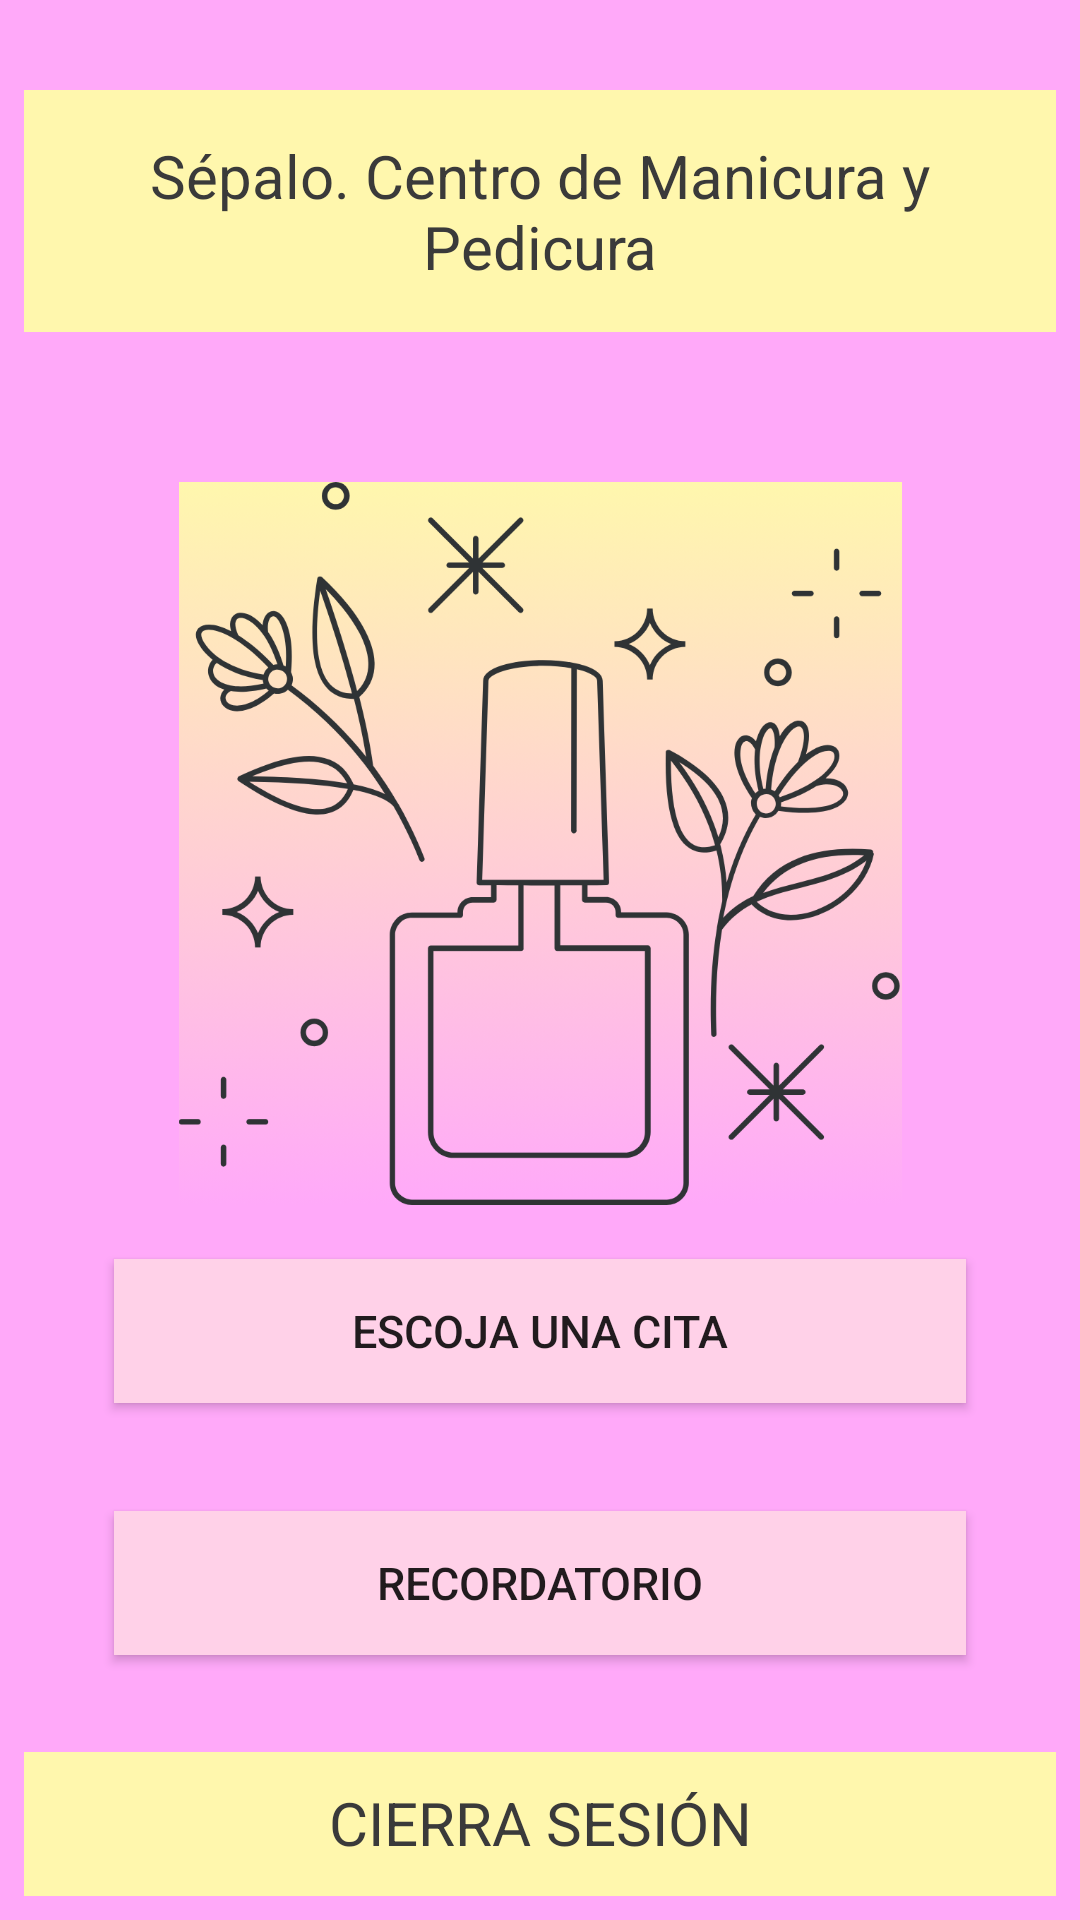

Produce the Android XML layout that renders to this screen, including the resource entries it uses.
<!-- AndroidManifest.xml: application theme Theme.ReservaManiPedi -->
<!-- res/layout/activity_main.xml -->
<?xml version="1.0" encoding="utf-8"?>
<androidx.constraintlayout.widget.ConstraintLayout
    xmlns:android="http://schemas.android.com/apk/res/android"
    xmlns:app="http://schemas.android.com/apk/res-auto"
    xmlns:tools="http://schemas.android.com/tools"
    android:id="@+id/main"
    android:layout_width="match_parent"
    android:layout_height="match_parent"
    android:background="@color/background_primary"
    tools:context=".MainActivity">


    <LinearLayout

        android:layout_width="match_parent"
        android:layout_height="match_parent"
        android:layout_centerVertical="true"
        android:background="@color/background_primary"
        android:orientation="vertical"
        >

        <TextView
            android:id="@+id/textView"
            style="@style/header"
            android:layout_marginTop="30dp"
            android:minHeight="48dp"
            android:text="@string/empresa"
            android:textColor="@color/neutral_dark_gray"
            app:layout_constraintEnd_toEndOf="parent"
            app:layout_constraintStart_toStartOf="parent"
            app:layout_constraintTop_toTopOf="parent"
            tools:ignore="DuplicateIds" />

        <LinearLayout
            android:layout_width="match_parent"
            android:layout_height="0dp"
            android:layout_weight="1"
            android:orientation="vertical"
            android:padding="20dp">

            <ImageView
                android:id="@+id/imageView"
                android:layout_width="match_parent"
                android:layout_height="241dp"
                android:layout_gravity="center_horizontal"

                android:src="@drawable/icono" />


            <Button
                android:id="@+id/button4"
                style="@style/button_vertical"
                android:onClick="cita"
                android:text="@string/cita"
                app:layout_constraintEnd_toEndOf="parent"
                app:layout_constraintStart_toStartOf="parent"
                app:layout_constraintTop_toTopOf="parent" />

            <Button
                android:id="@+id/button5"
                style="@style/button_vertical"
                android:onClick="recuerda"
                android:text="@string/recuerda"
                app:layout_constraintEnd_toEndOf="parent"
                app:layout_constraintStart_toStartOf="parent"
                app:layout_constraintTop_toBottomOf="@id/button4" />

            <Button
                android:id="@+id/button6"
                style="@style/button_vertical"
                android:onClick="eliminacita"
                android:text="@string/eliminacita"
                app:layout_constraintEnd_toEndOf="parent"
                app:layout_constraintStart_toStartOf="parent"
                app:layout_constraintTop_toBottomOf="@id/button5" />
        </LinearLayout>
    </LinearLayout>


    <TextView
        style="@style/footer"
        android:minHeight="48dp"
        android:onClick="cierre"
        android:text="@string/cierresesion"
        android:textColor="@color/neutral_dark_gray"
        app:layout_constraintBottom_toBottomOf="parent"
        app:layout_constraintStart_toStartOf="parent"
        app:layout_constraintEnd_toEndOf="parent"
        />



</androidx.constraintlayout.widget.ConstraintLayout>
<!-- resources referenced by this layout -->
<resources>
  <color name="background_primary">#FFA9F9</color>
  <color name="neutral_dark_gray">#3A3A3A</color>
  <!-- drawable icono: png bitmap (drawable, 100623 bytes) -->
  <string name="cierresesion">CIERRA SESIÓN</string>
  <string name="cita">ESCOJA UNA CITA</string>
  <string name="eliminacita">ELIMINAR CITA</string>
  <string name="empresa">Sépalo. Centro de Manicura y Pedicura</string>
  <string name="recuerda">RECORDATORIO</string>
  <style name="button_vertical">
          <item name="android:layout_width">match_parent</item>
          <item name="android:layout_height">wrap_content</item>
          <item name="android:layout_margin">18dp</item>
          <item name="android:paddingTop">10dp</item>
          <item name="android:paddingBottom">10dp</item>
          <item name="android:gravity">center</item>
          <item name="android:textSize">15sp</item>
          <item name="android:textColorHint">@color/neutral_dark_gray</item>
          <item name="android:background">@color/pink_pastel</item>
      </style>
  <style name="footer">
          
          <item name="android:layout_width">match_parent</item>
          <item name="android:layout_height">wrap_content</item>
          <item name="android:layout_margin">8dp</item>
          <item name="android:padding">10dp</item>
          <item name="android:gravity">center_horizontal</item>
          <item name="android:textSize">20sp</item>
          <item name="android:background">@color/background_secondary</item>
  
      </style>
  <style name="header">
          
          <item name="android:layout_width">match_parent</item>
          <item name="android:layout_height">wrap_content</item>
         <item name="android:layout_marginLeft">8dp</item>
          <item name="android:layout_marginRight">8dp</item>
          <item name="android:layout_marginTop">8dp</item>
          <item name="android:layout_marginBottom">30dp</item>
          <item name="android:padding">15dp</item>
          <item name="android:gravity">center_horizontal</item>
          <item name="android:textSize">20sp</item>
          <item name="android:background">@color/background_secondary</item>
  
      </style>
  <style name="Theme.ReservaManiPedi" parent="Theme.AppCompat.Light.NoActionBar" />
  <color name="pink_pastel">#FFD1E8</color>
  <color name="background_secondary">#FFF7AD</color>
</resources>
